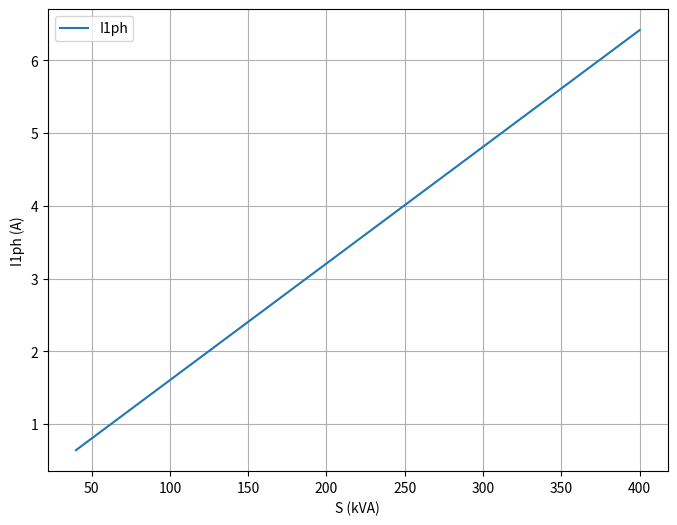
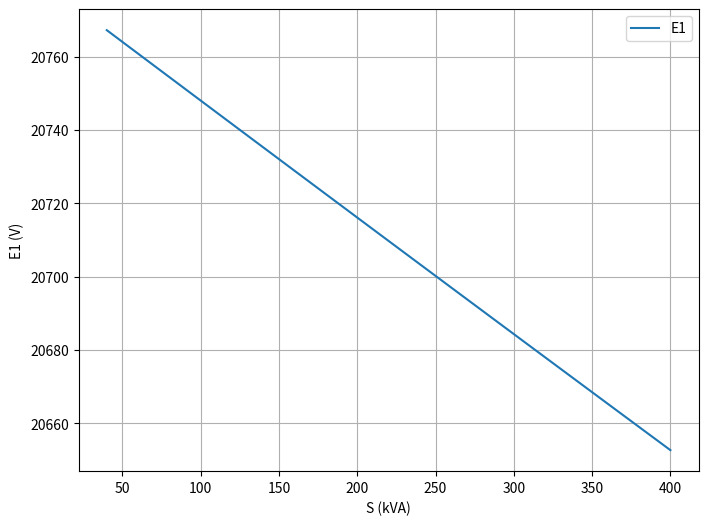
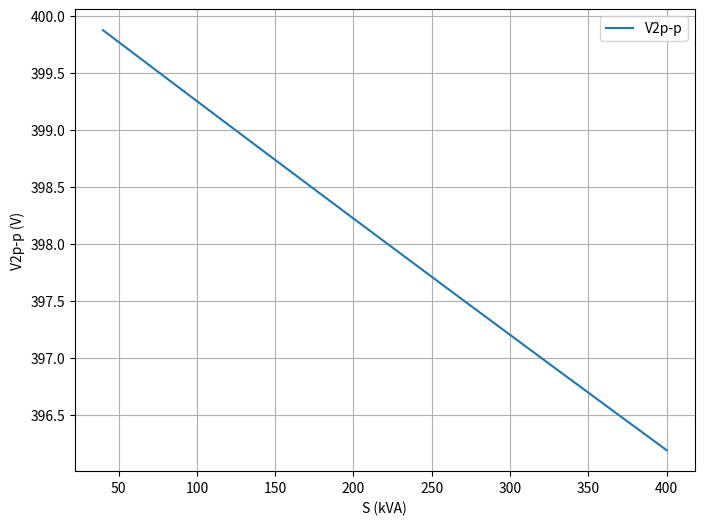
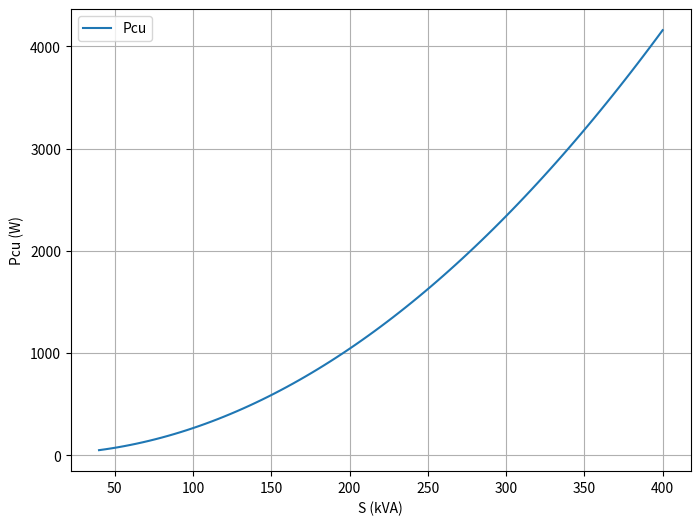
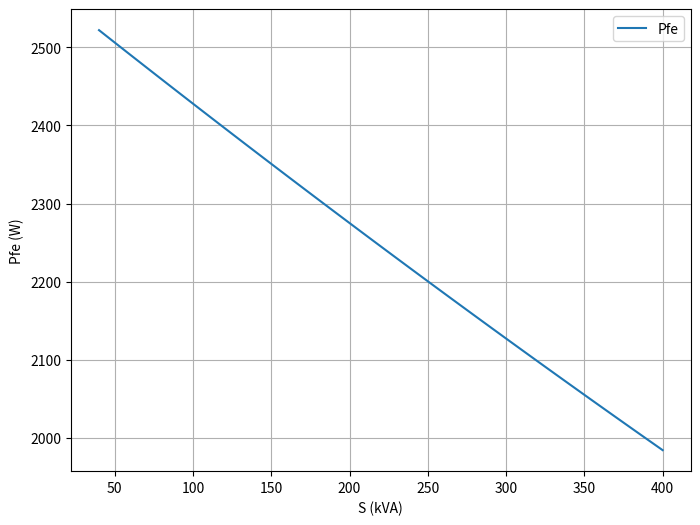
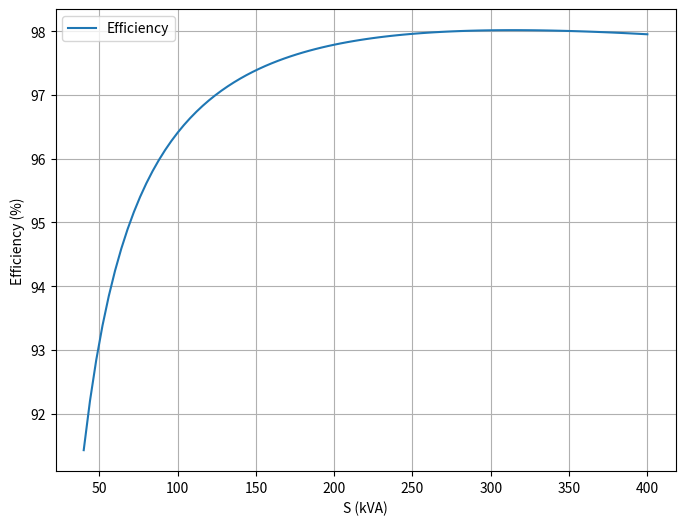
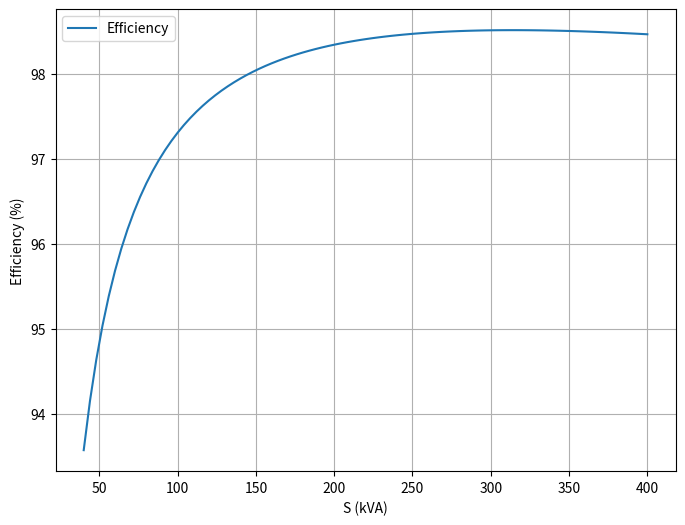

Source code (Python) for these figures, in order: (Note: this script raises an exception after producing the figures.)
import pandas as pd
import numpy as np
import matplotlib.pyplot as plt

# Constants
a = 89.98
S_max = 400 * 1e3  # 400 kVA converted to VA
phi_values = {
    "0.75 Inductive": np.arccos(0.75),
    "1.0 Unity": np.arccos(1.0),
    "0.75 Capacitive": np.arccos(-0.75)
}

# Function to calculate parameters with debugging
def calculate_parameters(S_values, phi_values):
    results = {
        "Case": [],
        "S (kVA)": [],
        "I1ph (A)": [],
        "E1 (V)": [],
        "I0 (A)": [],
        "I0_reel (A)": [],
        "I2ph (A)": [],
        "V2p-p (V)": [],
        "Pcu (W)": [],
        "Pfe (W)": [],
        "Efficiency (%)": []
    }
    
    for phi_name, phi in phi_values.items():
        for S in S_values:
            # Step 1: Calculate Input Line Current
            I1ph = (S / 62353.829) 
            
            # Step 2: Calculate Induced Voltage
            E1 = 20780 - I1ph * (20 + 32j)
            
            # Step 3: Calculate Iron Loss Current
            I0 = E1 / (3496.4339 + 41706.8855j)
            
            # Step 4: Calculate Secondary Phase Current
            I2ph = I1ph - I0
            
            # Step 5: Calculate Phase-to-Phase Voltage
            V2p_p = np.sqrt(3) * (E1 - (13.7599 + 29.1395j) * I2ph) / a
            
            # Step 6: Copper and Iron Losses
            Pcu = 3 * ((abs(I1ph) ** 2) * 20 + (abs(I2ph) ** 2) * 13.76)
            Pfe = 3 * (I0.real ** 2) * 501000
            
            # Step 7: Output Power and Efficiency
            P_in = abs(S * np.cos(phi))
            P_out = P_in - (Pcu + Pfe)
            efficiency = (P_out / P_in) * 100
            
            # Append to Results
            results["Case"].append(phi_name)
            results["S (kVA)"].append(S / 1e3)  # Convert back to kVA for display
            results["I1ph (A)"].append(abs(I1ph))
            results["E1 (V)"].append(abs(E1))
            results["I0 (A)"].append(abs(I0))
            results["I0_reel (A)"].append(I0.real)  # Real part of I0
            results["I2ph (A)"].append(abs(I2ph))
            results["V2p-p (V)"].append(abs(V2p_p))
            results["Pcu (W)"].append(Pcu)
            results["Pfe (W)"].append(Pfe)
            results["Efficiency (%)"].append(efficiency)
    
    return pd.DataFrame(results)

# S values as a percentage of S_max (10% to 100% in 1% increments)
percentages = np.arange(10, 101, 1)  # Percentages from 10% to 100%
S_values = (percentages / 100) * S_max

# Calculate results
results_df = calculate_parameters(S_values, phi_values)

# Function to plot individual results
def plot_individual_results(results_df):
    cases = results_df["Case"].unique()
    for case in cases:
        df_case = results_df[results_df["Case"] == case]
        print(f"Plotting graphs for {case}...")
        
        # Plot I1ph vs S
        plt.figure(figsize=(8, 6))
        plt.plot(df_case["S (kVA)"], df_case["I1ph (A)"], label="I1ph")
        plt.xlabel("S (kVA)")
        plt.ylabel("I1ph (A)")
        plt.grid(True)
        plt.legend()
        plt.show()

        # Plot E1 vs S
        plt.figure(figsize=(8, 6))
        plt.plot(df_case["S (kVA)"], df_case["E1 (V)"], label="E1")
        plt.xlabel("S (kVA)")
        plt.ylabel("E1 (V)")
        plt.grid(True)
        plt.legend()
        plt.show()

        # Plot V2p-p vs S
        plt.figure(figsize=(8, 6))
        plt.plot(df_case["S (kVA)"], df_case["V2p-p (V)"], label="V2p-p")
        plt.xlabel("S (kVA)")
        plt.ylabel("V2p-p (V)")
        plt.grid(True)
        plt.legend()
        plt.show()

        # Plot Pcu vs S
        plt.figure(figsize=(8, 6))
        plt.plot(df_case["S (kVA)"], df_case["Pcu (W)"], label="Pcu")
        plt.xlabel("S (kVA)")
        plt.ylabel("Pcu (W)")
        plt.grid(True)
        plt.legend()
        plt.show()

        # Plot Pfe vs S
        plt.figure(figsize=(8, 6))
        plt.plot(df_case["S (kVA)"], df_case["Pfe (W)"], label="Pfe")
        plt.xlabel("S (kVA)")
        plt.ylabel("Pfe (W)")
        plt.grid(True)
        plt.legend()
        plt.show()

        # Plot Efficiency vs S
        plt.figure(figsize=(8, 6))
        plt.plot(df_case["S (kVA)"], df_case["Efficiency (%)"], label="Efficiency")
        plt.xlabel("S (kVA)")
        plt.ylabel("Efficiency (%)")
        plt.grid(True)
        plt.legend()
        plt.show()

# Plot results individually for each case
plot_individual_results(results_df)

# Save to Excel
file_path = 'Calculations.xlsx'
results_df.to_excel(file_path, index=False)

print(f"Results saved to: {file_path}")
